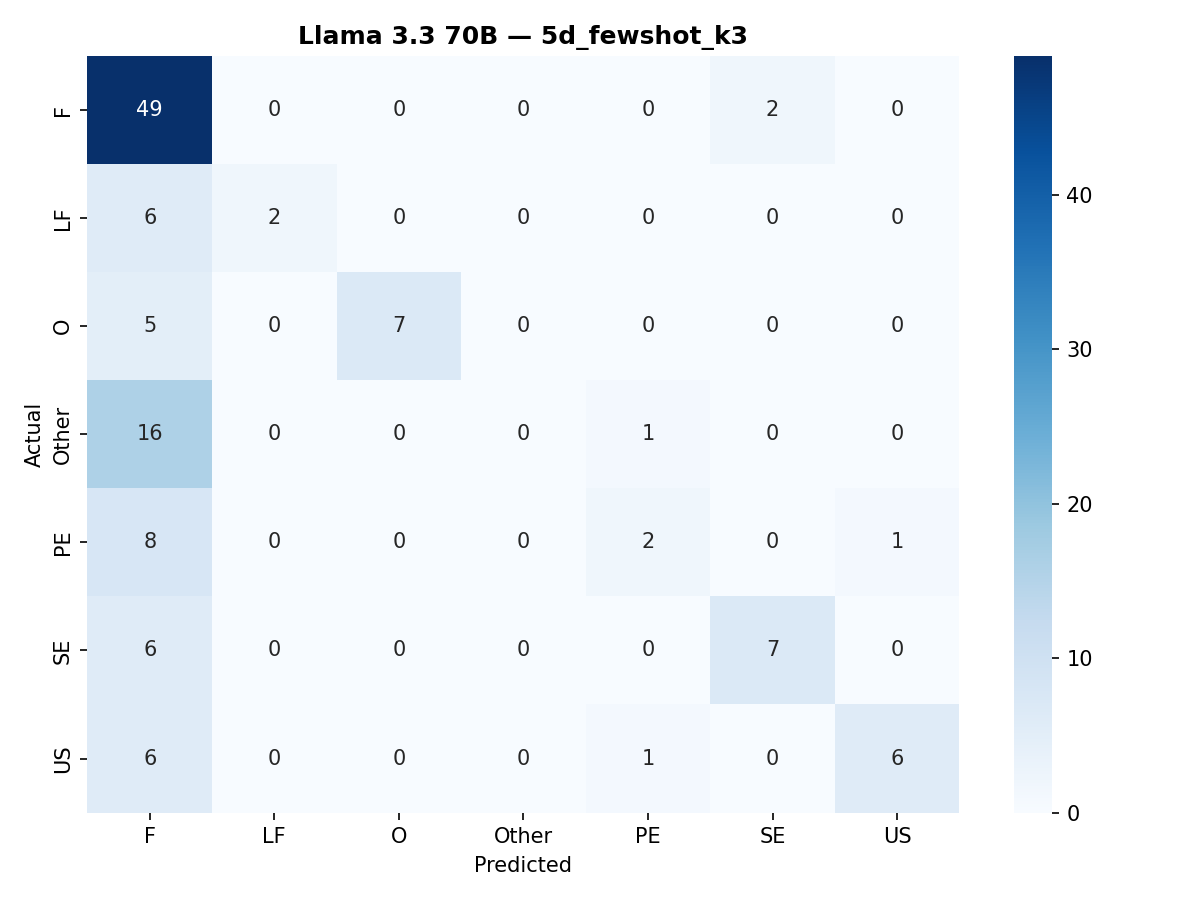

The table this chart was drawn from, first rows:
, F, LF, O, Other, PE, SE, US
F, 49, 0, 0, 0, 0, 2, 0
LF, 6, 2, 0, 0, 0, 0, 0
O, 5, 0, 7, 0, 0, 0, 0
Other, 16, 0, 0, 0, 1, 0, 0
PE, 8, 0, 0, 0, 2, 0, 1
SE, 6, 0, 0, 0, 0, 7, 0
US, 6, 0, 0, 0, 1, 0, 6
